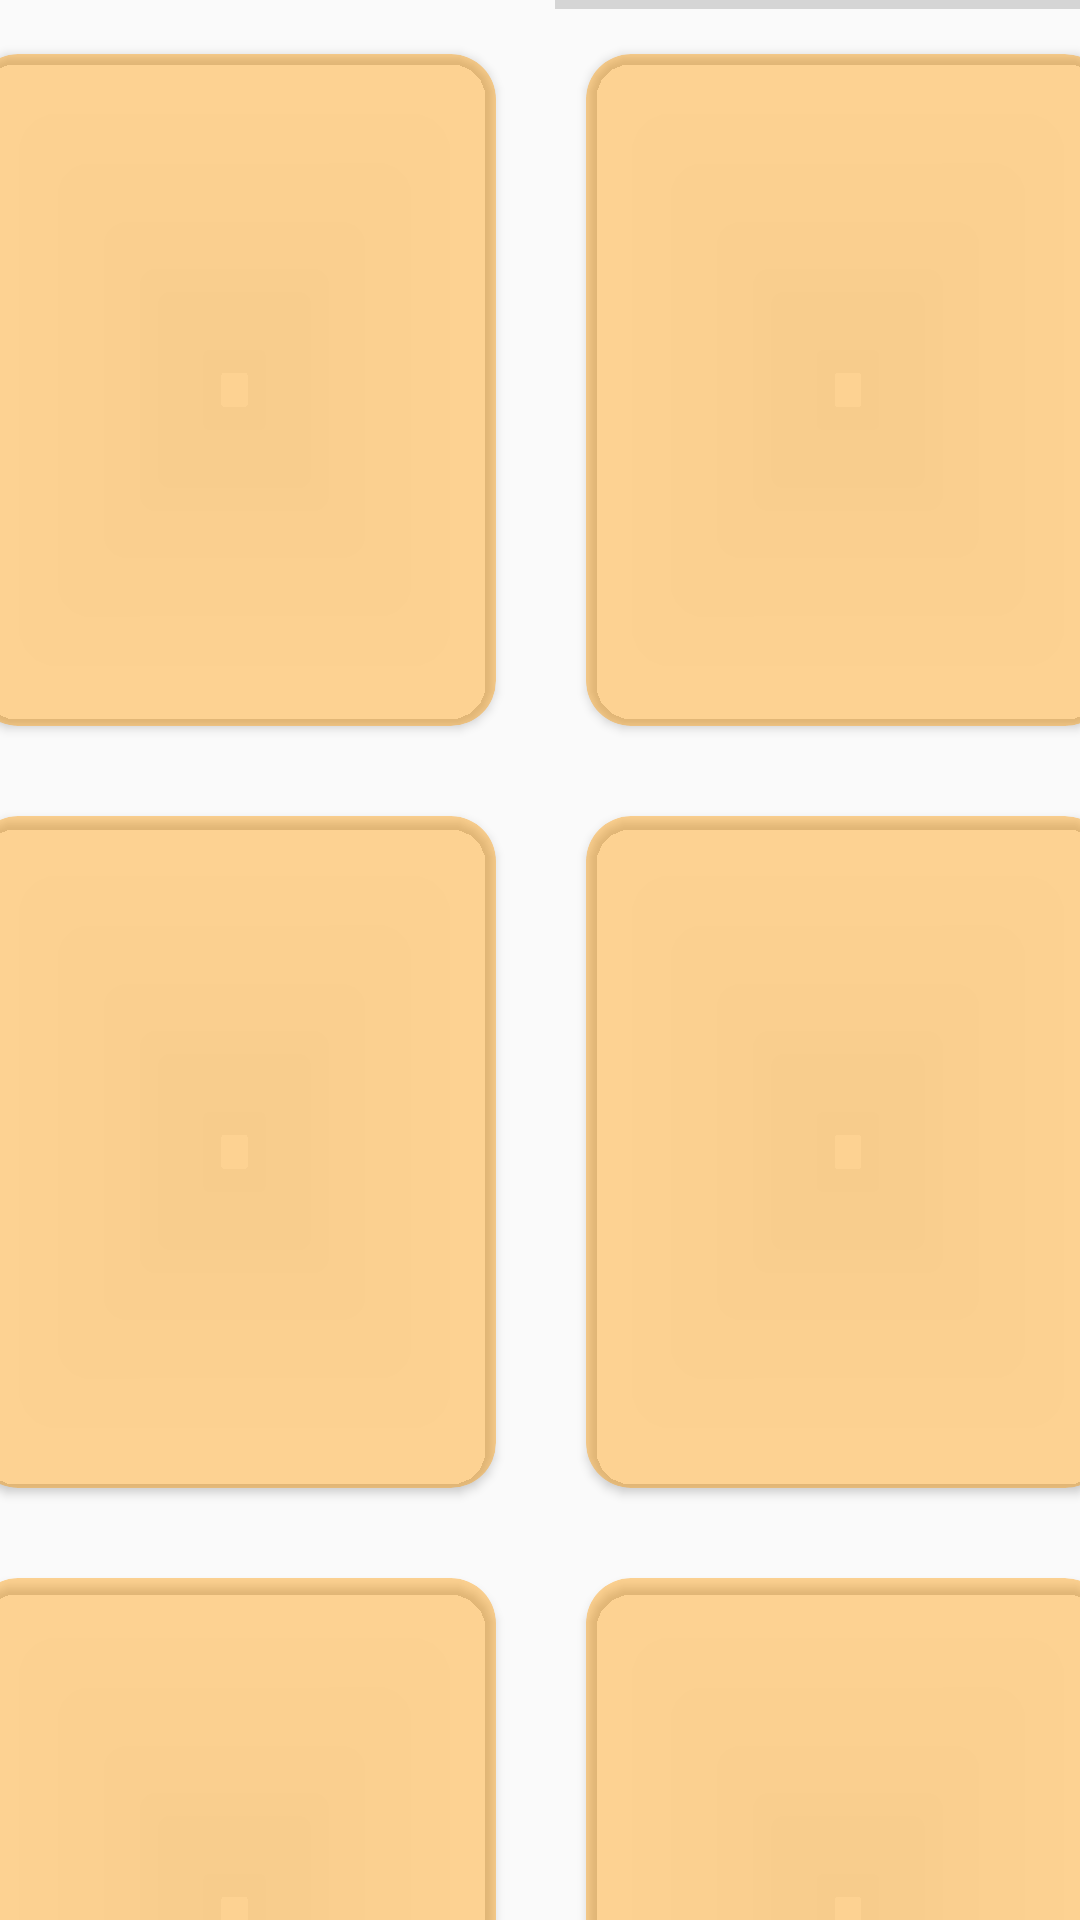

This screen was rendered from an Android layout file. Write that file and the resources it references.
<!-- AndroidManifest.xml: application theme Theme.I200917 -->
<!-- res/layout/screen7.xml -->
<?xml version="1.0" encoding="utf-8"?>
<androidx.constraintlayout.widget.ConstraintLayout xmlns:android="http://schemas.android.com/apk/res/android"
    xmlns:app="http://schemas.android.com/apk/res-auto"
    xmlns:tools="http://schemas.android.com/tools"
    android:layout_width="match_parent"
    android:layout_height="match_parent"
    tools:context=".Screen7Activity">


    <LinearLayout
        android:layout_width="409dp"
        android:layout_height="889dp"
        android:orientation="vertical"
        android:id="@+id/parentLayout"
        tools:layout_editor_absoluteX="1dp"
        tools:layout_editor_absoluteY="1dp"
        android:layout_marginTop="8dp"
        android:layout_marginBottom="8dp"
        app:layout_constraintBottom_toBottomOf="parent"
        app:layout_constraintTop_toTopOf="parent"
        app:layout_constraintStart_toStartOf="parent"
        app:layout_constraintEnd_toEndOf="parent">

        <LinearLayout
            android:layout_width="match_parent"
            android:layout_height="64dp"
            android:paddingTop="20dp"
            android:gravity="center|left"

            android:orientation="horizontal">

            <ImageView
                android:id="@+id/imageView3"
                android:layout_width="32dp"
                android:layout_height="92dp"
                android:layout_marginLeft="20dp"

                app:srcCompat="@drawable/arrow" />

            <TextView
                android:id="@+id/textView3"
                android:layout_width="wrap_content"
                android:layout_height="wrap_content"
                android:layout_marginLeft="15dp"
                android:text="Search Results"
                android:textSize="30dp"
                android:textColor="@color/black"/>
        </LinearLayout>

        <View
            android:id="@+id/view9"
            android:layout_width="match_parent"
            android:layout_height="1dp"
            android:background="@color/black"
            />

        <LinearLayout
            android:layout_width="match_parent"
            android:layout_height="62dp"
            android:orientation="horizontal">

            <TextView
                android:id="@+id/textView14"
                android:layout_width="wrap_content"
                android:layout_height="wrap_content"
                android:layout_weight="1"
                android:paddingLeft="15dp"
                android:text="Some Items"
                android:textSize="20dp"
                android:layout_marginTop="20dp" />


            <Spinner
                android:id="@+id/spinner3"
                android:layout_width="98dp"
                android:layout_height="56dp"
                android:layout_marginRight="15dp"
                android:layout_weight="1"
                android:background="#26000000"
                android:layout_marginTop="20dp" />
        </LinearLayout>

        <LinearLayout
            android:layout_width="match_parent"
            android:layout_height="0dp"
            android:layout_weight="1"
            android:orientation="horizontal">

            <androidx.cardview.widget.CardView
                android:layout_width="0dp"
                android:layout_weight="1"
                android:layout_height="match_parent"
                android:layout_margin="15dp"
                android:backgroundTint="#6BFF9800"
                app:cardCornerRadius="15dp"></androidx.cardview.widget.CardView>

            <androidx.cardview.widget.CardView
                android:layout_width="0dp"
                android:layout_weight="1"
                android:layout_height="match_parent"
                android:layout_margin="15dp"
                android:backgroundTint="#6BFF9800"
                app:cardCornerRadius="15dp"></androidx.cardview.widget.CardView>

        </LinearLayout>

        <LinearLayout
            android:layout_width="match_parent"
            android:layout_height="0dp"
            android:layout_weight="1"
            android:orientation="horizontal">
            <androidx.cardview.widget.CardView
                android:layout_width="0dp"
                android:layout_weight="1"
                android:layout_height="match_parent"
                android:layout_margin="15dp"
                android:backgroundTint="#6BFF9800"
                app:cardCornerRadius="15dp"></androidx.cardview.widget.CardView>

            <androidx.cardview.widget.CardView
                android:layout_width="0dp"
                android:layout_weight="1"
                android:layout_height="match_parent"
                android:layout_margin="15dp"
                android:backgroundTint="#6BFF9800"
                app:cardCornerRadius="15dp"></androidx.cardview.widget.CardView>


        </LinearLayout>
        <LinearLayout
            android:layout_width="match_parent"
            android:layout_height="0dp"
            android:layout_weight="1"
            android:orientation="horizontal">

            <androidx.cardview.widget.CardView
                android:layout_width="0dp"
                android:layout_weight="1"
                android:layout_height="match_parent"
                android:layout_margin="15dp"
                android:backgroundTint="#6BFF9800"
                app:cardCornerRadius="15dp"></androidx.cardview.widget.CardView>

            <androidx.cardview.widget.CardView
                android:layout_width="0dp"
                android:layout_weight="1"
                android:layout_height="match_parent"
                android:layout_margin="15dp"
                android:backgroundTint="#6BFF9800"
                app:cardCornerRadius="15dp"></androidx.cardview.widget.CardView>

        </LinearLayout>

        




    </LinearLayout>
</androidx.constraintlayout.widget.ConstraintLayout>
<!-- resources referenced by this layout -->
<resources>
  <style name="Theme.I200917" parent="android:Theme.Material.Light.NoActionBar" />
  <!-- not gathered from this repository: default colours our renderer supplied (Android Studio template values) -->
  <color name="black">#FF000000</color>
</resources>
